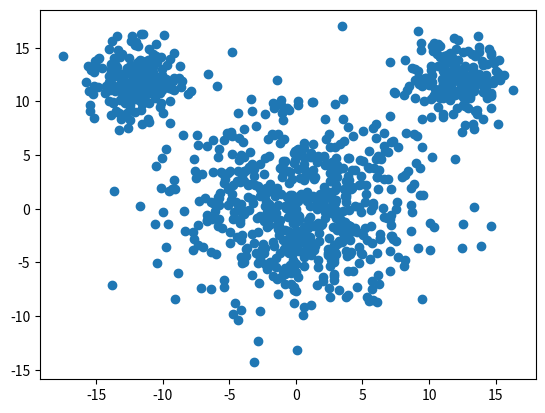

This chart was generated by the following Python code:
import numpy as np
import scipy.stats as stats
import matplotlib.pyplot as plt

def main():
    gauss1 = stats.multivariate_normal([0, 0], [[20, 0], [0, 20]])
    gauss2 = stats.multivariate_normal([12, 12], [[3, 0], [0, 3]])
    gauss3 = stats.multivariate_normal([-12, 12], [[3, 0], [0, 3]])

    dataset = []
    for _ in range(600):
        p1 = gauss1.rvs()
        # p1 = np.append(p1, 1)
        dataset.append(p1)
    for _ in range(200):
        p2 = gauss2.rvs()
        # p2 = np.append(p2, 2)
        dataset.append(p2)
    for _ in range(200):
        p3 = gauss3.rvs()
        # p3 = np.append(p3, 3)
        dataset.append(p3)

    dataset = np.array(dataset)
    np.savetxt("mickey_mouse.csv", dataset, delimiter=",")
    plt.scatter(dataset[:, 0], dataset[:, 1])
    plt.show()


if __name__ == '__main__':
    main()